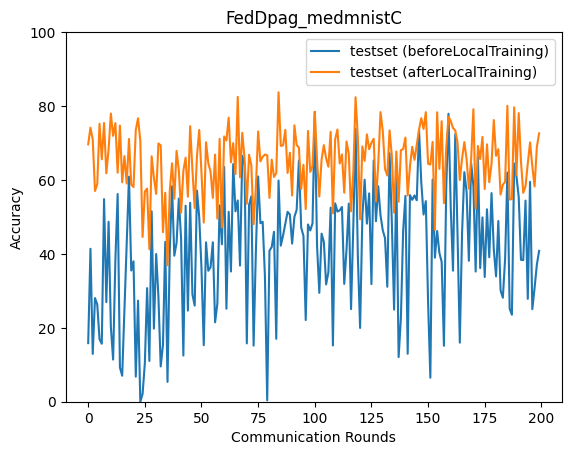

The table this chart was drawn from, first rows:
epoch, accuracy_test_before, accuracy_test_after
0, 15.85, 69.65
1, 41.38, 74.14
2, 12.92, 70.97
3, 28.05, 57.01
4, 26.3, 58.89
5, 16.91, 75.22
6, 15.69, 65.6
7, 54.82, 75.42
8, 26.94, 61.81
9, 48.68, 68.26
10, 20.23, 77.96
11, 11.4, 71.93
12, 38.5, 75.38
13, 56.2, 61.96
14, 9.259, 74.69
15, 7.04, 59.36
16, 25.39, 66.46
17, 42.94, 59.02
18, 60.9, 71.08
19, 35.5, 58.78
20, 37.99, 58.07
21, 6.783, 73.52
22, 27.35, 76.68
23, 0.0, 70.57
24, 2.098, 44.58
25, 10.41, 56.86
26, 30.74, 57.69
27, 11.03, 41.25
28, 51.53, 66.4
29, 19.76, 60.63
30, 39.97, 56.24
31, 28.26, 69.87
32, 9.544, 69.37
33, 15.37, 45.87
34, 43.26, 56.54
35, 5.365, 36.91
36, 40.97, 57.01
37, 58.28, 64.51
38, 39.51, 54.94
39, 43.01, 67.88
40, 54.97, 62.63
41, 44.09, 51.14
42, 12.5, 62.5
43, 53.04, 66.04
44, 24.65, 55.47
45, 53.82, 74.55
46, 29.03, 62.7
47, 26.01, 52.4
48, 57.14, 66.46
49, 49.92, 73.52
50, 36.05, 61.9
51, 15.29, 48.47
52, 43.13, 70.19
53, 35.44, 64.56
54, 36.36, 62.28
55, 43.15, 55.14
56, 21.48, 66.87
57, 26.53, 49.53
58, 53.13, 71.12
59, 42.58, 47.13
... 140 more rows
